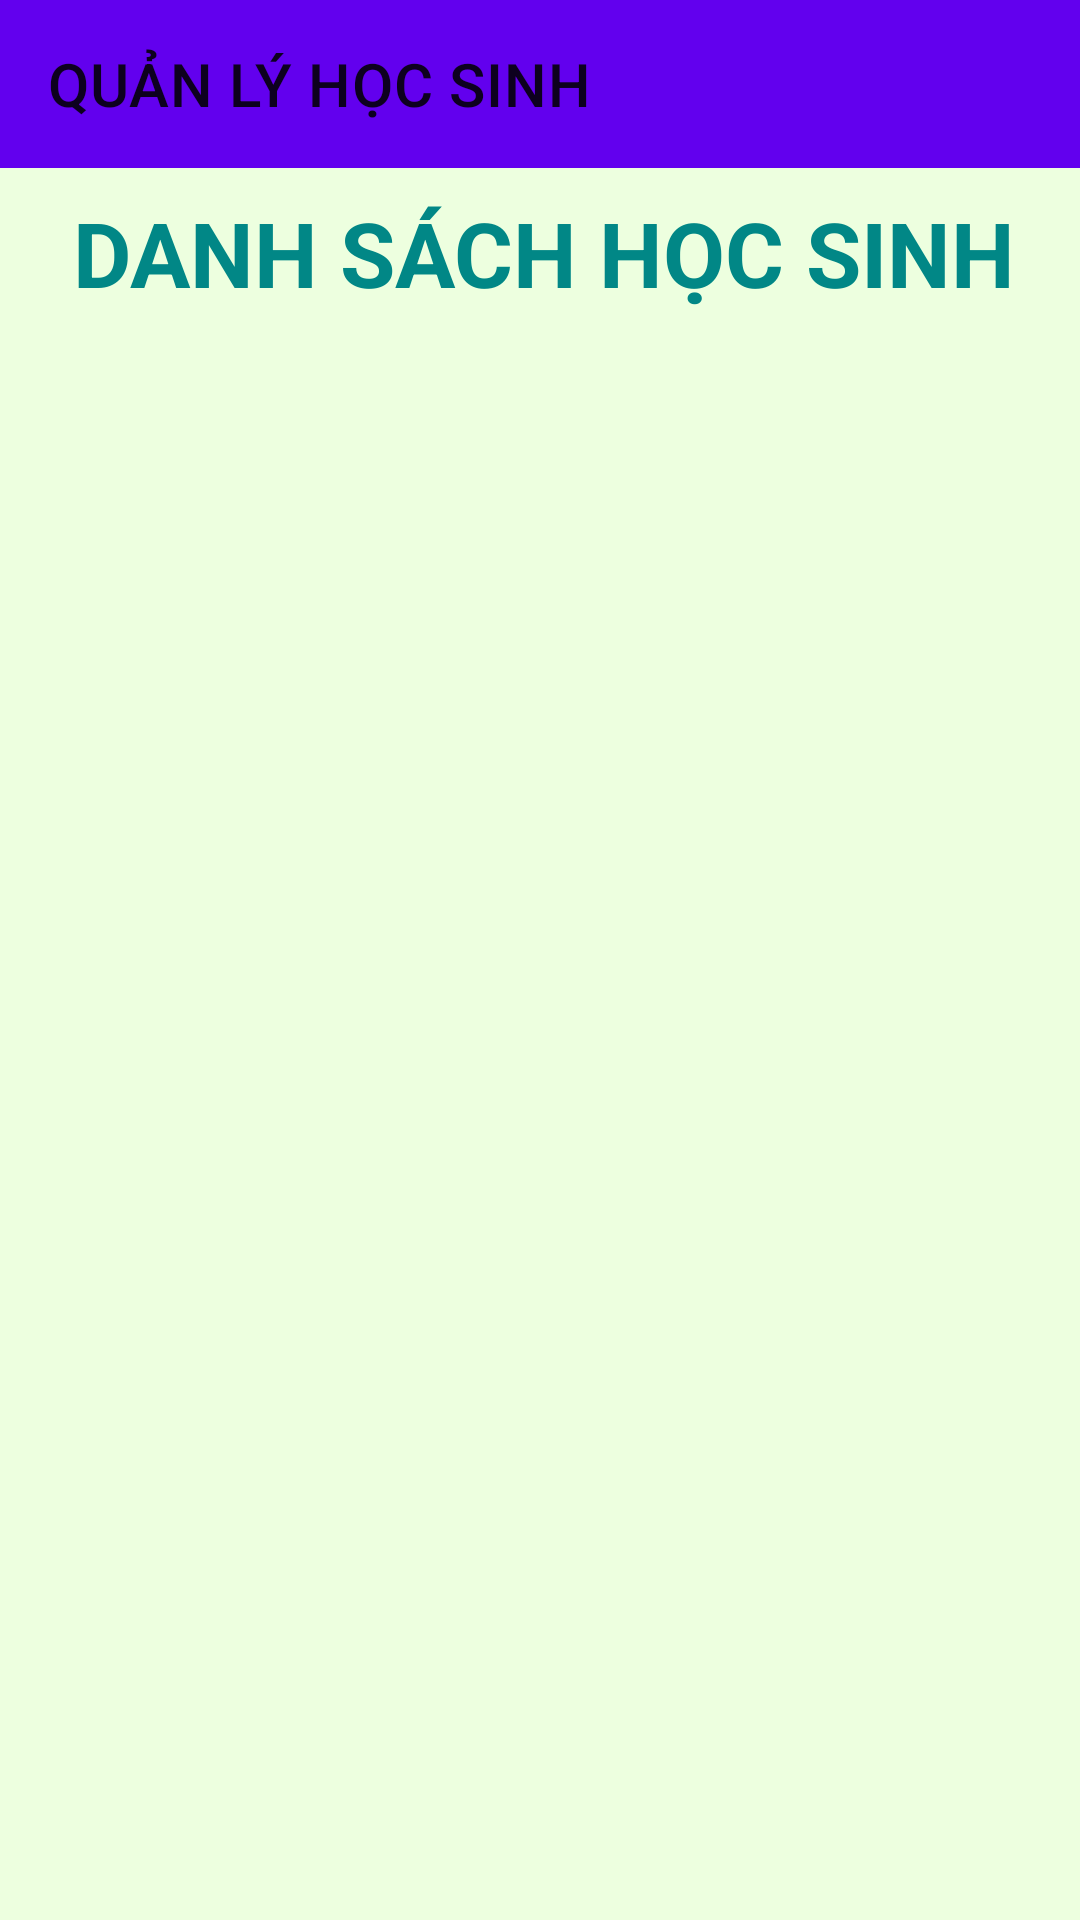

Layout XML and referenced resources for this Android screen:
<!-- AndroidManifest.xml: application theme Theme.QuanLyHocSinh -->
<!-- res/layout/activity_main_danhsach.xml -->
<?xml version="1.0" encoding="utf-8"?>
<androidx.constraintlayout.widget.ConstraintLayout xmlns:android="http://schemas.android.com/apk/res/android"
    xmlns:app="http://schemas.android.com/apk/res-auto"
    xmlns:tools="http://schemas.android.com/tools"
    android:layout_width="match_parent"
    android:layout_height="match_parent"
    android:background="#EDFFDF"
    tools:context=".StudentRelated.MainActivityDANHSACH">

    <androidx.appcompat.widget.Toolbar
        android:id="@+id/toolbar"
        android:layout_width="match_parent"
        android:layout_height="wrap_content"
        android:background="?attr/colorPrimary"
        android:minHeight="?attr/actionBarSize"
        android:theme="?attr/actionBarTheme"
        app:layout_constraintEnd_toEndOf="parent"
        app:layout_constraintTop_toTopOf="parent"
        app:title="QUẢN LÝ HỌC SINH"/>

    <TextView
        android:id="@+id/textView4"
        android:layout_width="wrap_content"
        android:layout_height="wrap_content"
        android:layout_marginStart="171dp"
        android:layout_marginTop="64dp"
        android:layout_marginEnd="182dp"
        android:text="DANH SÁCH HỌC SINH"
        android:textColor="@color/teal_700"
        android:textSize="30dp"
        android:textStyle="bold"
        app:layout_constraintEnd_toEndOf="parent"
        app:layout_constraintHorizontal_bias="0.478"
        app:layout_constraintStart_toStartOf="parent"
        app:layout_constraintTop_toTopOf="parent" />

    <ListView
        android:id="@+id/lv_danhsach"
        android:layout_width="match_parent"
        android:layout_height="0dp"
        android:layout_marginStart="1dp"
        android:layout_marginEnd="1dp"
        app:layout_constraintBottom_toBottomOf="parent"
        app:layout_constraintEnd_toEndOf="parent"
        app:layout_constraintStart_toStartOf="parent"
        app:layout_constraintTop_toBottomOf="@+id/textView4" />
</androidx.constraintlayout.widget.ConstraintLayout>
<!-- resources referenced by this layout -->
<resources>
  <style name="Theme.QuanLyHocSinh" parent="Theme.MaterialComponents.DayNight.NoActionBar">
          
          <item name="colorPrimary">@color/purple_500</item>
          <item name="colorPrimaryVariant">@color/purple_700</item>
          <item name="colorOnPrimary">@color/white</item>
          
          <item name="colorSecondary">@color/teal_200</item>
          <item name="colorSecondaryVariant">@color/teal_700</item>
          <item name="colorOnSecondary">@color/black</item>
          
          <item name="android:statusBarColor" tools:targetApi="l">?attr/colorPrimaryVariant</item>
          
      </style>
  <!-- not gathered from this repository: default colours our renderer supplied (Android Studio template values) -->
  <color name="purple_500">#FF6200EE</color>
  <color name="purple_700">#FF3700B3</color>
  <color name="teal_200">#FF03DAC5</color>
  <color name="teal_700">#FF018786</color>
  <color name="black">#FF000000</color>
  <color name="white">#FFFFFFFF</color>
</resources>
